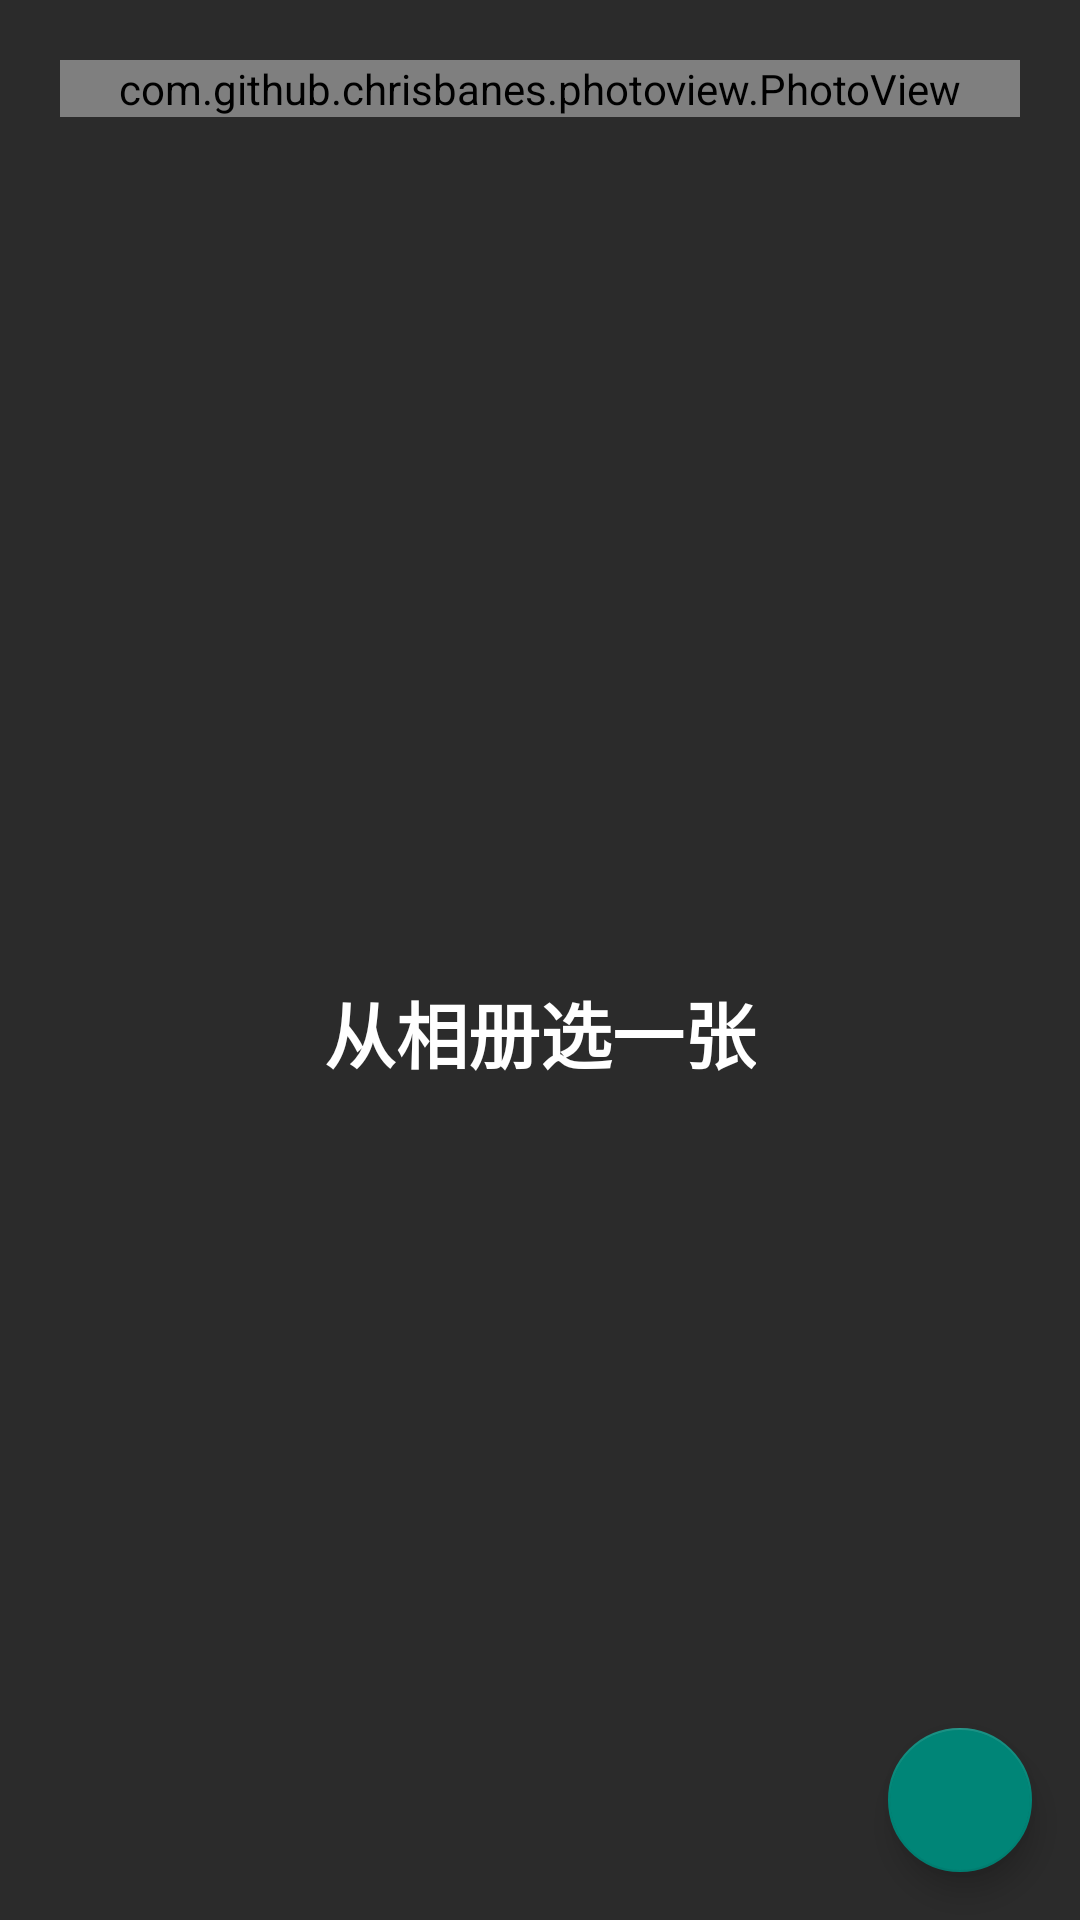

Android layout source for this screen:
<!-- AndroidManifest.xml: application theme TranslucentTheme -->
<!-- res/layout/activity_post_pic_album.xml -->
<?xml version="1.0" encoding="utf-8"?>
<android.support.constraint.ConstraintLayout xmlns:android="http://schemas.android.com/apk/res/android"
    xmlns:app="http://schemas.android.com/apk/res-auto"
    xmlns:tools="http://schemas.android.com/tools"
    android:layout_width="match_parent"
    android:layout_height="match_parent"
    android:background="@color/black_bg"
    >

  <com.github.chrisbanes.photoview.PhotoView
      android:id="@+id/iv_picture"
      android:layout_width="0dp"
      android:layout_height="wrap_content"
      android:layout_gravity="center"
      android:layout_marginLeft="20dp"
      android:layout_marginRight="20dp"
      android:layout_marginTop="20dp"
      android:background="@color/black_bg"
      android:scaleType="centerInside"
      android:transitionName="@string/girl_photo_describe"
      app:layout_constraintLeft_toLeftOf="parent"
      app:layout_constraintRight_toRightOf="parent"
      app:layout_constraintTop_toTopOf="parent"
      />

  <LinearLayout
      android:id="@+id/ll_pick_pic"
      android:layout_width="wrap_content"
      android:layout_marginTop="160dp"
      android:paddingHorizontal="40dp"
      android:layout_height="wrap_content"
      android:gravity="center_horizontal"
      android:orientation="vertical"
      app:layout_constraintLeft_toLeftOf="parent"
      app:layout_constraintRight_toRightOf="parent"
      app:layout_constraintTop_toTopOf="parent"
      >


    <ImageView
        android:id="@+id/iv_album"
        android:layout_width="160dp"
        android:layout_height="160dp"
        android:src="@drawable/ic_photo_library_black_24dp"
        app:layout_constraintBottom_toBottomOf="parent"
        app:layout_constraintLeft_toLeftOf="parent"
        app:layout_constraintRight_toRightOf="parent"
        app:layout_constraintTop_toTopOf="parent"
        />
    <Button
        android:id="@+id/btn_album"
        android:layout_width="wrap_content"
        android:layout_height="wrap_content"
        android:background="@color/trans"
        android:text="从相册选一张"
        android:textColor="@color/white"
        android:textSize="24sp"
        android:textStyle="bold"
        app:layout_constraintBottom_toBottomOf="parent"
        app:layout_constraintLeft_toLeftOf="parent"
        app:layout_constraintRight_toRightOf="parent"
        app:layout_constraintTop_toTopOf="parent"
        />
  </LinearLayout>


  <android.support.design.widget.FloatingActionButton
      android:id="@+id/fbtn_upload_pic"
      android:layout_width="48dp"
      android:layout_height="48dp"
      android:layout_marginBottom="16dp"
      android:layout_marginRight="16dp"
      android:src="@drawable/ic_file_upload_black_24dp"
      app:layout_constraintBottom_toBottomOf="parent"
      app:layout_constraintRight_toRightOf="parent"
      />
</android.support.constraint.ConstraintLayout>
<!-- resources referenced by this layout -->
<resources>
  <color name="black_bg">#2B2B2B</color>
  <color name="trans">#00000000</color>
  <color name="white">#FFFFFF</color>
  <string name="girl_photo_describe">PhotoViewForTest</string>
  <style name="TranslucentTheme" parent="AppTheme" />
  <style name="AppTheme" parent="Theme.AppCompat.Light.NoActionBar">
      
      <item name="colorPrimary">@color/colorPrimary</item>
      <item name="colorPrimaryDark">@color/colorPrimaryDark</item>
      <item name="colorAccent">@color/colorAccent</item>
      <item name="android:windowIsTranslucent">true</item>
      <item name="android:windowBackground">@color/black_bg</item>
    </style>
  <color name="colorPrimary">#212121</color>
  <color name="colorPrimaryDark">#212121</color>
  <color name="colorAccent">#FF5252</color>
</resources>
